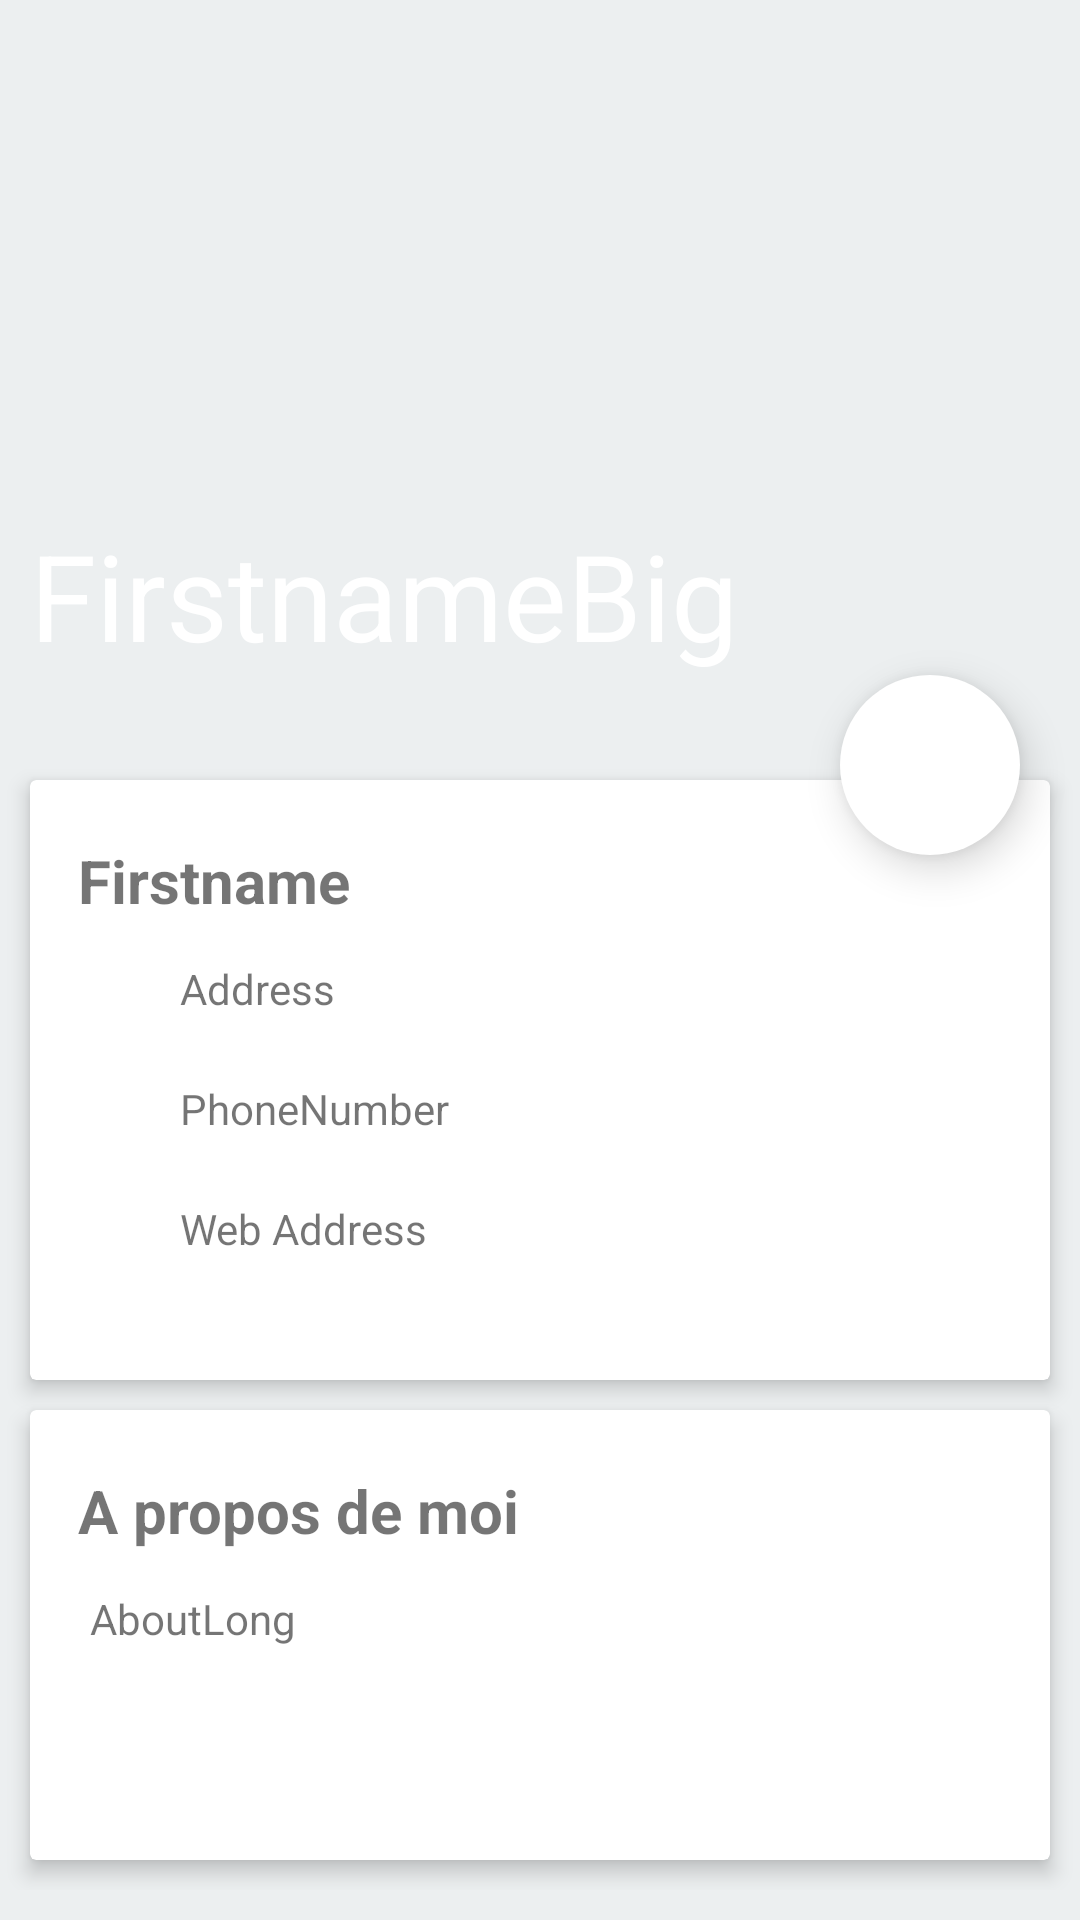

Android layout source for this screen:
<!-- AndroidManifest.xml: activity theme AppTheme.NoActionBar -->
<!-- res/layout/activity_details_neighbour.xml -->
<?xml version="1.0" encoding="utf-8"?>
<ScrollView
    xmlns:android="http://schemas.android.com/apk/res/android"
    xmlns:app="http://schemas.android.com/apk/res-auto"
    xmlns:tools="http://schemas.android.com/tools"
    android:layout_width="match_parent"
    android:layout_height="match_parent"
    android:background="#eceff0"
    android:id="@+id/detailsActivity"
    tools:context=".ui.neighbour_list.DetailsNeighbourActivity"
    >

    <android.support.constraint.ConstraintLayout
        android:layout_width="match_parent"
        android:layout_height="wrap_content">
    <ImageView
        android:id="@+id/imageView"
        android:layout_width="match_parent"
        android:layout_height="250dp"
        android:scaleType="centerCrop"
        android:contentDescription="@string/neighbour_picture"
        tools:ignore="MissingConstraints" />

    <ImageView
        android:layout_width="wrap_content"
        android:layout_height="wrap_content"
        android:src="@drawable/ic_arrow_back"
        app:layout_constraintTop_toTopOf="@+id/imageView"
        app:layout_constraintLeft_toLeftOf="@+id/imageView"
        android:id="@+id/imageBack"
        android:layout_margin="15dp"
        android:contentDescription="@string/back_button" />

    <TextView
        android:id="@+id/firstnameBig"
        android:layout_width="wrap_content"
        android:layout_height="wrap_content"
        app:layout_constraintBottom_toBottomOf="@+id/imageView"
        android:layout_marginStart="10dp"
        android:text="@string/firstnamebig"
        android:textSize="40sp"
        android:textColor="@android:color/white"
        android:layout_marginBottom="25dp"
        app:layout_constraintLeft_toLeftOf="@+id/imageView"/>


    <android.support.v7.widget.CardView
        android:id="@+id/frame1"
        android:layout_width="match_parent"
        android:layout_height="200dp"
        android:layout_margin="10dp"
        android:background="@drawable/rounded_shape"
        app:cardElevation="4dp"

        app:layout_constraintTop_toBottomOf="@+id/imageView">

        <TextView
            android:id="@+id/firstname"
            android:layout_width="wrap_content"
            android:layout_height="wrap_content"
            android:layout_marginStart="16dp"
            android:text="@string/firstname"
            android:textSize="20sp"
            android:textStyle="bold"
            android:layout_marginTop="20dp"/>

        <ImageView
            android:id="@+id/addressImage"
            android:layout_width="20dp"
            android:layout_height="20dp"
            android:layout_marginStart="16dp"
            android:layout_marginTop="60dp"
            android:contentDescription="@string/address_icon" />
        <TextView
            android:id="@+id/addressText"
            android:layout_width="wrap_content"
            android:layout_height="wrap_content"
            android:text="@string/address"
            android:layout_marginTop="60dp"
            android:layout_marginStart="50dp"
            />

        <ImageView
            android:id="@+id/phoneImage"
            android:layout_width="20dp"
            android:layout_height="20dp"
            android:layout_marginStart="16dp"
            android:layout_marginTop="100dp"
            android:contentDescription="@string/phone_icon" />
        <TextView
            android:id="@+id/phoneText"
            android:layout_width="wrap_content"
            android:layout_height="wrap_content"
            android:text="@string/phonenumber"
            android:layout_marginTop="100dp"
            android:layout_marginStart="50dp"
            />

        <ImageView
            android:id="@+id/webImage"
            android:layout_width="20dp"
            android:layout_height="20dp"
            android:layout_marginStart="16dp"
            android:layout_marginTop="140dp"
            android:contentDescription="@string/web_icon" />
        <TextView
            android:id="@+id/webText"
            android:layout_width="wrap_content"
            android:layout_height="wrap_content"
            android:text="@string/web_address"
            android:layout_marginTop="140dp"
            android:layout_marginStart="50dp"
            />

    </android.support.v7.widget.CardView>

    <android.support.v7.widget.CardView
        android:id="@+id/frame2"
        android:layout_width="match_parent"
        android:layout_height="150dp"
        android:layout_margin="10dp"
        android:background="@drawable/rounded_shape"

        app:cardElevation="4dp"
        app:layout_constraintTop_toBottomOf="@+id/frame1"
        app:layout_constraintHorizontal_bias="0.4"
        app:layout_constraintStart_toStartOf="parent">

        <TextView
            android:id="@+id/about"
            android:layout_width="wrap_content"
            android:layout_height="wrap_content"
            android:layout_marginStart="16dp"
            android:text="@string/a_propos_de_moi"
            android:textSize="20sp"
            android:textStyle="bold"
            android:layout_marginTop="20dp"/>


        <TextView
            android:id="@+id/aboutlong"
            android:layout_width="wrap_content"
            android:layout_height="wrap_content"
            android:text="@string/aboutlong"
            android:layout_marginTop="60dp"
            android:layout_marginStart="20dp"
            />
    </android.support.v7.widget.CardView>

        <ImageView
            android:layout_width="wrap_content"
            android:layout_height="10dp"
            app:layout_constraintTop_toBottomOf="@id/frame2"
            tools:ignore="MissingConstraints"
            android:contentDescription="@string/none" />

    <android.support.design.widget.FloatingActionButton
        android:id="@+id/fab1"
        android:layout_width="60dp"
        android:layout_height="60dp"
        android:layout_marginEnd="20dp"
        android:layout_marginBottom="5dp"
        android:layout_marginTop="225dp"
        android:src="@drawable/ic_star_grey"
        app:fabCustomSize="60dp"
        app:borderWidth="0dp"
        app:elevation="8dp"
        android:backgroundTint="@android:color/white"
        app:layout_constraintTop_toTopOf="@+id/imageView"
        app:layout_constraintEnd_toEndOf="@+id/imageView"
         />

</android.support.constraint.ConstraintLayout>
</ScrollView>
<!-- resources referenced by this layout -->
<resources>
  <!-- drawable rounded_shape (drawable) -->
  <?xml version="1.0" encoding="UTF-8"?>
  <shape xmlns:android="http://schemas.android.com/apk/res/android">
      <solid android:color="@android:color/white"/>
  
      <stroke android:width="2dp"
          android:color="#c5c9c8">
      </stroke>
  
      <padding android:left="1dp"
          android:top="1dp"
          android:right="1dp"
          android:bottom="1dp"
      />
  
      <corners android:bottomRightRadius="4dp"
          android:bottomLeftRadius="4dp"
          android:topLeftRadius="4dp"
          android:topRightRadius="4dp"/>
  
  </shape>
  <string name="a_propos_de_moi">A propos de moi</string>
  <string name="aboutlong">AboutLong</string>
  <string name="address">Address</string>
  <string name="address_icon">Address icon</string>
  <string name="back_button">Back button</string>
  <string name="firstname">Firstname</string>
  <string name="firstnamebig">FirstnameBig</string>
  <string name="neighbour_picture">Neighbour picture</string>
  <string name="none">none</string>
  <string name="phone_icon">Phone icon</string>
  <string name="phonenumber">PhoneNumber</string>
  <string name="web_address">Web Address</string>
  <string name="web_icon">Web icon</string>
  <style name="AppTheme.NoActionBar">
          <item name="windowActionBar">false</item>
          <item name="windowNoTitle">true</item>
  
      </style>
</resources>
